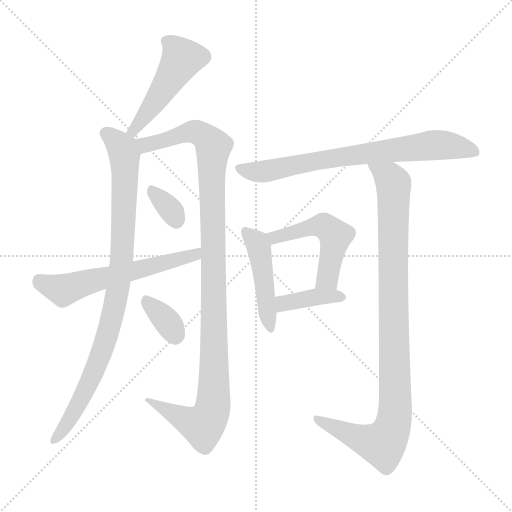
t = 0.00 s
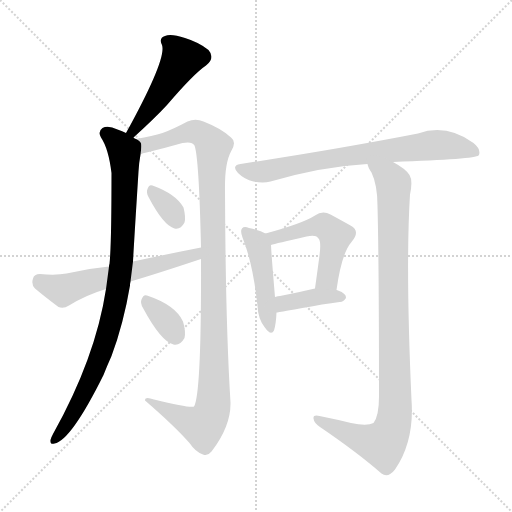
t = 1.68 s
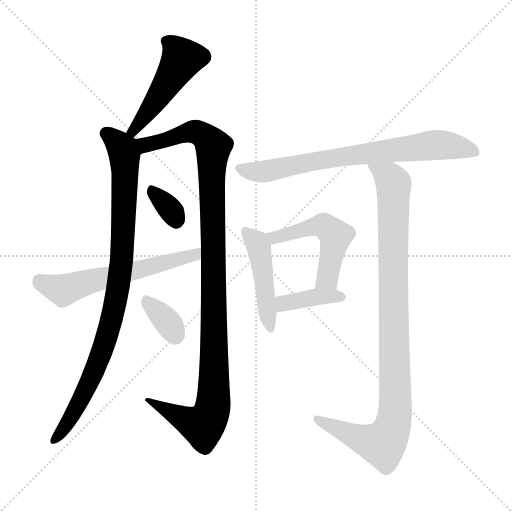
t = 3.36 s
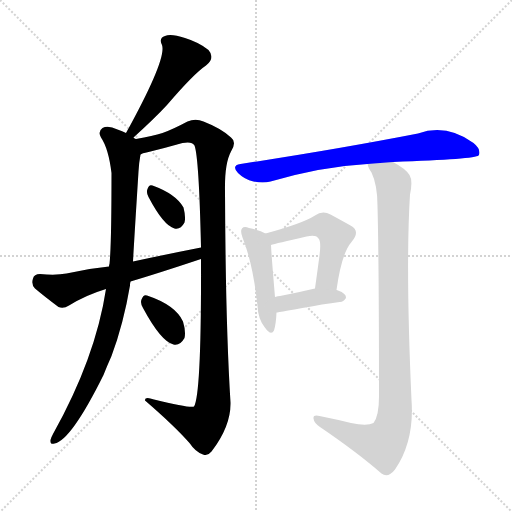
t = 5.04 s
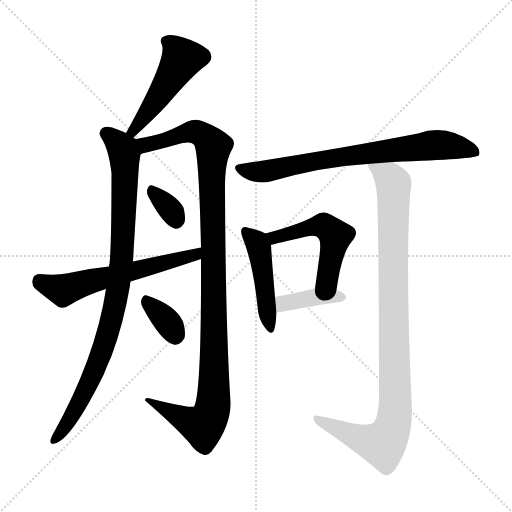
t = 6.72 s
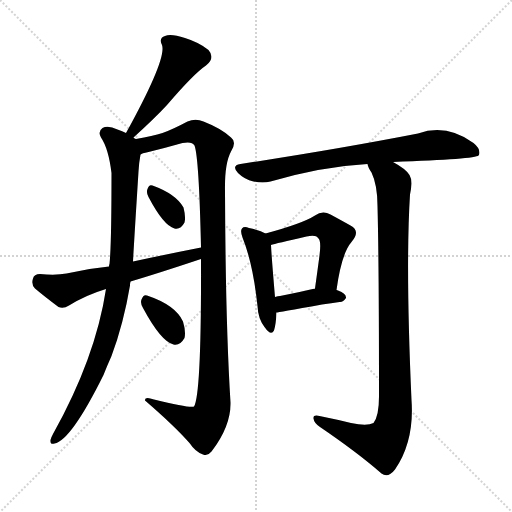
t = 8.41 s

The animated SVG that drew these frames (rendered in a browser with its animation timeline set to each time). Animation: 11 CSS @keyframes rules; one cycle of 8.40 s.

<svg version="1.1" viewBox="0 0 1024 1024" xmlns="http://www.w3.org/2000/svg">
  <g stroke="lightgray" stroke-dasharray="1,1" stroke-width="1" transform="scale(4, 4)">
    <line x1="0" y1="0" x2="256" y2="256"></line>
    <line x1="256" y1="0" x2="0" y2="256"></line>
    <line x1="128" y1="0" x2="128" y2="256"></line>
    <line x1="0" y1="128" x2="256" y2="128"></line>
  </g>
<g transform="scale(1, -1) translate(0, -900)">
   <style type="text/css">
    @keyframes keyframes0 {
      from {
       stroke: blue;
       stroke-dashoffset: 480;
       stroke-width: 128;
       }
       61% {
       animation-timing-function: step-end;
       stroke: blue;
       stroke-dashoffset: 0;
       stroke-width: 128;
       }
       to {
       stroke: black;
       stroke-width: 1024;
       }
       }
       #make-me-a-hanzi-animation-0 {
         animation: keyframes0 0.640625s both;
         animation-delay: 0.000000s;
         animation-timing-function: linear;
       }
    @keyframes keyframes1 {
      from {
       stroke: blue;
       stroke-dashoffset: 911;
       stroke-width: 128;
       }
       75% {
       animation-timing-function: step-end;
       stroke: blue;
       stroke-dashoffset: 0;
       stroke-width: 128;
       }
       to {
       stroke: black;
       stroke-width: 1024;
       }
       }
       #make-me-a-hanzi-animation-1 {
         animation: keyframes1 0.991374s both;
         animation-delay: 0.640625s;
         animation-timing-function: linear;
       }
    @keyframes keyframes2 {
      from {
       stroke: blue;
       stroke-dashoffset: 1102;
       stroke-width: 128;
       }
       78% {
       animation-timing-function: step-end;
       stroke: blue;
       stroke-dashoffset: 0;
       stroke-width: 128;
       }
       to {
       stroke: black;
       stroke-width: 1024;
       }
       }
       #make-me-a-hanzi-animation-2 {
         animation: keyframes2 1.146810s both;
         animation-delay: 1.631999s;
         animation-timing-function: linear;
       }
    @keyframes keyframes3 {
      from {
       stroke: blue;
       stroke-dashoffset: 330;
       stroke-width: 128;
       }
       52% {
       animation-timing-function: step-end;
       stroke: blue;
       stroke-dashoffset: 0;
       stroke-width: 128;
       }
       to {
       stroke: black;
       stroke-width: 1024;
       }
       }
       #make-me-a-hanzi-animation-3 {
         animation: keyframes3 0.518555s both;
         animation-delay: 2.778809s;
         animation-timing-function: linear;
       }
    @keyframes keyframes4 {
      from {
       stroke: blue;
       stroke-dashoffset: 592;
       stroke-width: 128;
       }
       66% {
       animation-timing-function: step-end;
       stroke: blue;
       stroke-dashoffset: 0;
       stroke-width: 128;
       }
       to {
       stroke: black;
       stroke-width: 1024;
       }
       }
       #make-me-a-hanzi-animation-4 {
         animation: keyframes4 0.731771s both;
         animation-delay: 3.297363s;
         animation-timing-function: linear;
       }
    @keyframes keyframes5 {
      from {
       stroke: blue;
       stroke-dashoffset: 342;
       stroke-width: 128;
       }
       53% {
       animation-timing-function: step-end;
       stroke: blue;
       stroke-dashoffset: 0;
       stroke-width: 128;
       }
       to {
       stroke: black;
       stroke-width: 1024;
       }
       }
       #make-me-a-hanzi-animation-5 {
         animation: keyframes5 0.528320s both;
         animation-delay: 4.029134s;
         animation-timing-function: linear;
       }
    @keyframes keyframes6 {
      from {
       stroke: blue;
       stroke-dashoffset: 737;
       stroke-width: 128;
       }
       71% {
       animation-timing-function: step-end;
       stroke: blue;
       stroke-dashoffset: 0;
       stroke-width: 128;
       }
       to {
       stroke: black;
       stroke-width: 1024;
       }
       }
       #make-me-a-hanzi-animation-6 {
         animation: keyframes6 0.849772s both;
         animation-delay: 4.557454s;
         animation-timing-function: linear;
       }
    @keyframes keyframes7 {
      from {
       stroke: blue;
       stroke-dashoffset: 460;
       stroke-width: 128;
       }
       60% {
       animation-timing-function: step-end;
       stroke: blue;
       stroke-dashoffset: 0;
       stroke-width: 128;
       }
       to {
       stroke: black;
       stroke-width: 1024;
       }
       }
       #make-me-a-hanzi-animation-7 {
         animation: keyframes7 0.624349s both;
         animation-delay: 5.407227s;
         animation-timing-function: linear;
       }
    @keyframes keyframes8 {
      from {
       stroke: blue;
       stroke-dashoffset: 504;
       stroke-width: 128;
       }
       62% {
       animation-timing-function: step-end;
       stroke: blue;
       stroke-dashoffset: 0;
       stroke-width: 128;
       }
       to {
       stroke: black;
       stroke-width: 1024;
       }
       }
       #make-me-a-hanzi-animation-8 {
         animation: keyframes8 0.660156s both;
         animation-delay: 6.031576s;
         animation-timing-function: linear;
       }
    @keyframes keyframes9 {
      from {
       stroke: blue;
       stroke-dashoffset: 389;
       stroke-width: 128;
       }
       56% {
       animation-timing-function: step-end;
       stroke: blue;
       stroke-dashoffset: 0;
       stroke-width: 128;
       }
       to {
       stroke: black;
       stroke-width: 1024;
       }
       }
       #make-me-a-hanzi-animation-9 {
         animation: keyframes9 0.566569s both;
         animation-delay: 6.691732s;
         animation-timing-function: linear;
       }
    @keyframes keyframes10 {
      from {
       stroke: blue;
       stroke-dashoffset: 982;
       stroke-width: 128;
       }
       76% {
       animation-timing-function: step-end;
       stroke: blue;
       stroke-dashoffset: 0;
       stroke-width: 128;
       }
       to {
       stroke: black;
       stroke-width: 1024;
       }
       }
       #make-me-a-hanzi-animation-10 {
         animation: keyframes10 1.049154s both;
         animation-delay: 7.258301s;
         animation-timing-function: linear;
       }
</style>
<path d="M 267.0 625.0 Q 310.0 664.0 334.0 690.0 Q 388.0 753.0 412.0 769.0 Q 431.0 784.0 417.0 800.0 Q 399.0 815.0 370.0 824.0 Q 342.0 833.0 330.0 828.0 Q 317.0 824.0 324.0 810.0 Q 334.0 783.0 252.0 634.0 C 238.0 608.0 245.0 605.0 267.0 625.0 Z" fill="lightgray"></path> 
<path d="M 272.0 622.0 Q 269.0 623.0 267.0 625.0 L 252.0 634.0 Q 245.0 638.0 235.0 641.0 Q 216.0 650.0 205.0 644.0 Q 195.0 637.0 202.0 625.0 Q 217.0 603.0 223.0 554.0 Q 223.0 409.0 219.0 372.0 Q 218.0 371.0 218.0 367.0 L 212.0 322.0 Q 191.0 184.0 106.0 32.0 Q 102.0 25.0 101.0 20.0 Q 100.0 10.0 109.0 13.0 Q 142.0 19.0 207.0 150.0 Q 214.0 168.0 223.0 188.0 Q 247.0 252.0 260.0 329.0 Q 260.0 333.0 261.0 337.0 L 266.0 377.0 Q 267.0 398.0 277.0 557.0 Q 278.0 575.0 281.0 591.0 C 284.0 615.0 284.0 615.0 272.0 622.0 Z" fill="lightgray"></path> 
<path d="M 402.0 382.0 Q 403.0 112.0 388.0 87.0 Q 382.0 83.0 308.0 101.0 Q 289.0 108.0 290.0 99.0 Q 347.0 50.0 379.0 14.0 Q 391.0 -4.0 406.0 -9.0 Q 415.0 -13.0 423.0 -3.0 Q 462.0 48.0 461.0 95.0 Q 451.0 255.0 450.0 518.0 Q 449.0 573.0 462.0 597.0 Q 474.0 616.0 462.0 625.0 Q 443.0 643.0 407.0 657.0 Q 391.0 664.0 375.0 657.0 Q 345.0 641.0 325.0 634.0 Q 306.0 628.0 272.0 622.0 C 243.0 616.0 252.0 583.0 281.0 591.0 Q 285.0 594.0 293.0 595.0 Q 330.0 604.0 365.0 614.0 Q 384.0 618.0 389.0 609.0 Q 398.0 585.0 402.0 405.0 L 402.0 382.0 Z" fill="lightgray"></path> 
<path d="M 297.0 506.0 Q 327.0 449.0 349.0 443.0 Q 361.0 440.0 369.0 455.0 Q 372.0 465.0 367.0 485.0 Q 352.0 512.0 305.0 529.0 Q 298.0 532.0 295.0 522.0 Q 292.0 515.0 297.0 506.0 Z" fill="lightgray"></path> 
<path d="M 261.0 337.0 Q 315.0 353.0 402.0 382.0 C 430.0 391.0 431.0 411.0 402.0 405.0 Q 336.0 392.0 266.0 377.0 L 218.0 367.0 Q 175.0 363.0 133.0 353.0 Q 112.0 349.0 80.0 352.0 Q 68.0 352.0 66.0 343.0 Q 62.0 331.0 70.0 323.0 Q 89.0 307.0 117.0 286.0 Q 127.0 282.0 138.0 289.0 Q 172.0 310.0 212.0 322.0 L 261.0 337.0 Z" fill="lightgray"></path> 
<path d="M 286.0 284.0 Q 322.0 217.0 347.0 211.0 Q 360.0 208.0 369.0 224.0 Q 372.0 237.0 366.0 257.0 Q 351.0 290.0 294.0 309.0 Q 287.0 312.0 283.0 301.0 Q 280.0 294.0 286.0 284.0 Z" fill="lightgray"></path> 
<path d="M 786.0 576.0 Q 951.0 582.0 957.0 589.0 Q 957.0 590.0 958.0 590.0 Q 962.0 602.0 947.0 614.0 Q 893.0 653.0 836.0 633.0 Q 677.0 602.0 481.0 572.0 Q 462.0 569.0 476.0 554.0 Q 489.0 541.0 507.0 537.0 Q 526.0 533.0 541.0 537.0 Q 644.0 567.0 735.0 572.0 L 786.0 576.0 Z" fill="lightgray"></path> 
<path d="M 531.0 433.0 Q 521.0 439.0 498.0 444.0 Q 488.0 448.0 484.0 443.0 Q 480.0 439.0 485.0 425.0 Q 506.0 373.0 515.0 288.0 Q 516.0 263.0 529.0 246.0 Q 542.0 227.0 548.0 239.0 Q 552.0 252.0 553.0 275.0 L 550.0 306.0 Q 543.0 388.0 542.0 410.0 C 541.0 428.0 541.0 428.0 531.0 433.0 Z" fill="lightgray"></path> 
<path d="M 673.0 320.0 Q 683.0 393.0 703.0 416.0 Q 722.0 438.0 701.0 449.0 Q 685.0 458.0 661.0 471.0 Q 645.0 480.0 630.0 469.0 Q 605.0 453.0 531.0 433.0 C 502.0 425.0 513.0 402.0 542.0 410.0 Q 551.0 413.0 613.0 427.0 Q 632.0 431.0 636.0 424.0 Q 643.0 420.0 639.0 389.0 Q 635.0 359.0 630.0 323.0 C 626.0 293.0 669.0 290.0 673.0 320.0 Z" fill="lightgray"></path> 
<path d="M 553.0 275.0 Q 554.0 275.0 644.0 291.0 Q 663.0 294.0 679.0 296.0 Q 686.0 295.0 692.0 304.0 Q 693.0 313.0 676.0 319.0 Q 675.0 320.0 673.0 320.0 L 630.0 323.0 Q 614.0 320.0 599.0 316.0 Q 580.0 312.0 560.0 308.0 Q 556.0 308.0 550.0 306.0 C 521.0 298.0 523.0 270.0 553.0 275.0 Z" fill="lightgray"></path> 
<path d="M 702.0 54.0 Q 674.0 61.0 639.0 68.0 Q 626.0 71.0 627.0 63.0 Q 628.0 54.0 640.0 46.0 Q 715.0 -5.0 763.0 -47.0 Q 776.0 -57.0 790.0 -39.0 Q 829.0 18.0 823.0 100.0 Q 811.0 367.0 820.0 511.0 Q 826.0 539.0 819.0 550.0 Q 812.0 562.0 786.0 576.0 C 761.0 592.0 722.0 599.0 735.0 572.0 Q 736.0 565.0 743.0 555.0 Q 755.0 530.0 755.0 488.0 Q 758.0 373.0 758.0 107.0 Q 758.0 68.0 747.0 54.0 Q 734.0 47.0 702.0 54.0 Z" fill="lightgray"></path> 
      <clipPath id="make-me-a-hanzi-clip-0">
      <path d="M 267.0 625.0 Q 310.0 664.0 334.0 690.0 Q 388.0 753.0 412.0 769.0 Q 431.0 784.0 417.0 800.0 Q 399.0 815.0 370.0 824.0 Q 342.0 833.0 330.0 828.0 Q 317.0 824.0 324.0 810.0 Q 334.0 783.0 252.0 634.0 C 238.0 608.0 245.0 605.0 267.0 625.0 Z" fill="lightgray"></path>
      </clipPath>
      <path clip-path="url(#make-me-a-hanzi-clip-0)" d="M 332.0 817.0 L 345.0 810.0 L 363.0 781.0 L 306.0 690.0 L 267.0 643.0 L 269.0 637.0 " fill="none" id="make-me-a-hanzi-animation-0" stroke-dasharray="352 704" stroke-linecap="round"></path>

      <clipPath id="make-me-a-hanzi-clip-1">
      <path d="M 272.0 622.0 Q 269.0 623.0 267.0 625.0 L 252.0 634.0 Q 245.0 638.0 235.0 641.0 Q 216.0 650.0 205.0 644.0 Q 195.0 637.0 202.0 625.0 Q 217.0 603.0 223.0 554.0 Q 223.0 409.0 219.0 372.0 Q 218.0 371.0 218.0 367.0 L 212.0 322.0 Q 191.0 184.0 106.0 32.0 Q 102.0 25.0 101.0 20.0 Q 100.0 10.0 109.0 13.0 Q 142.0 19.0 207.0 150.0 Q 214.0 168.0 223.0 188.0 Q 247.0 252.0 260.0 329.0 Q 260.0 333.0 261.0 337.0 L 266.0 377.0 Q 267.0 398.0 277.0 557.0 Q 278.0 575.0 281.0 591.0 C 284.0 615.0 284.0 615.0 272.0 622.0 Z" fill="lightgray"></path>
      </clipPath>
      <path clip-path="url(#make-me-a-hanzi-clip-1)" d="M 212.0 633.0 L 245.0 602.0 L 250.0 578.0 L 243.0 373.0 L 234.0 311.0 L 210.0 214.0 L 185.0 147.0 L 147.0 72.0 L 110.0 22.0 " fill="none" id="make-me-a-hanzi-animation-1" stroke-dasharray="783 1566" stroke-linecap="round"></path>

      <clipPath id="make-me-a-hanzi-clip-2">
      <path d="M 402.0 382.0 Q 403.0 112.0 388.0 87.0 Q 382.0 83.0 308.0 101.0 Q 289.0 108.0 290.0 99.0 Q 347.0 50.0 379.0 14.0 Q 391.0 -4.0 406.0 -9.0 Q 415.0 -13.0 423.0 -3.0 Q 462.0 48.0 461.0 95.0 Q 451.0 255.0 450.0 518.0 Q 449.0 573.0 462.0 597.0 Q 474.0 616.0 462.0 625.0 Q 443.0 643.0 407.0 657.0 Q 391.0 664.0 375.0 657.0 Q 345.0 641.0 325.0 634.0 Q 306.0 628.0 272.0 622.0 C 243.0 616.0 252.0 583.0 281.0 591.0 Q 285.0 594.0 293.0 595.0 Q 330.0 604.0 365.0 614.0 Q 384.0 618.0 389.0 609.0 Q 398.0 585.0 402.0 405.0 L 402.0 382.0 Z" fill="lightgray"></path>
      </clipPath>
      <path clip-path="url(#make-me-a-hanzi-clip-2)" d="M 285.0 598.0 L 290.0 610.0 L 391.0 637.0 L 418.0 620.0 L 427.0 606.0 L 424.0 80.0 L 405.0 48.0 L 299.0 96.0 " fill="none" id="make-me-a-hanzi-animation-2" stroke-dasharray="974 1948" stroke-linecap="round"></path>

      <clipPath id="make-me-a-hanzi-clip-3">
      <path d="M 297.0 506.0 Q 327.0 449.0 349.0 443.0 Q 361.0 440.0 369.0 455.0 Q 372.0 465.0 367.0 485.0 Q 352.0 512.0 305.0 529.0 Q 298.0 532.0 295.0 522.0 Q 292.0 515.0 297.0 506.0 Z" fill="lightgray"></path>
      </clipPath>
      <path clip-path="url(#make-me-a-hanzi-clip-3)" d="M 306.0 517.0 L 344.0 477.0 L 352.0 460.0 " fill="none" id="make-me-a-hanzi-animation-3" stroke-dasharray="202 404" stroke-linecap="round"></path>

      <clipPath id="make-me-a-hanzi-clip-4">
      <path d="M 261.0 337.0 Q 315.0 353.0 402.0 382.0 C 430.0 391.0 431.0 411.0 402.0 405.0 Q 336.0 392.0 266.0 377.0 L 218.0 367.0 Q 175.0 363.0 133.0 353.0 Q 112.0 349.0 80.0 352.0 Q 68.0 352.0 66.0 343.0 Q 62.0 331.0 70.0 323.0 Q 89.0 307.0 117.0 286.0 Q 127.0 282.0 138.0 289.0 Q 172.0 310.0 212.0 322.0 L 261.0 337.0 Z" fill="lightgray"></path>
      </clipPath>
      <path clip-path="url(#make-me-a-hanzi-clip-4)" d="M 78.0 340.0 L 126.0 319.0 L 389.0 389.0 L 395.0 399.0 " fill="none" id="make-me-a-hanzi-animation-4" stroke-dasharray="464 928" stroke-linecap="round"></path>

      <clipPath id="make-me-a-hanzi-clip-5">
      <path d="M 286.0 284.0 Q 322.0 217.0 347.0 211.0 Q 360.0 208.0 369.0 224.0 Q 372.0 237.0 366.0 257.0 Q 351.0 290.0 294.0 309.0 Q 287.0 312.0 283.0 301.0 Q 280.0 294.0 286.0 284.0 Z" fill="lightgray"></path>
      </clipPath>
      <path clip-path="url(#make-me-a-hanzi-clip-5)" d="M 295.0 296.0 L 330.0 262.0 L 350.0 231.0 " fill="none" id="make-me-a-hanzi-animation-5" stroke-dasharray="214 428" stroke-linecap="round"></path>

      <clipPath id="make-me-a-hanzi-clip-6">
      <path d="M 786.0 576.0 Q 951.0 582.0 957.0 589.0 Q 957.0 590.0 958.0 590.0 Q 962.0 602.0 947.0 614.0 Q 893.0 653.0 836.0 633.0 Q 677.0 602.0 481.0 572.0 Q 462.0 569.0 476.0 554.0 Q 489.0 541.0 507.0 537.0 Q 526.0 533.0 541.0 537.0 Q 644.0 567.0 735.0 572.0 L 786.0 576.0 Z" fill="lightgray"></path>
      </clipPath>
      <path clip-path="url(#make-me-a-hanzi-clip-6)" d="M 479.0 563.0 L 525.0 557.0 L 702.0 589.0 L 862.0 609.0 L 931.0 604.0 L 953.0 594.0 " fill="none" id="make-me-a-hanzi-animation-6" stroke-dasharray="609 1218" stroke-linecap="round"></path>

      <clipPath id="make-me-a-hanzi-clip-7">
      <path d="M 531.0 433.0 Q 521.0 439.0 498.0 444.0 Q 488.0 448.0 484.0 443.0 Q 480.0 439.0 485.0 425.0 Q 506.0 373.0 515.0 288.0 Q 516.0 263.0 529.0 246.0 Q 542.0 227.0 548.0 239.0 Q 552.0 252.0 553.0 275.0 L 550.0 306.0 Q 543.0 388.0 542.0 410.0 C 541.0 428.0 541.0 428.0 531.0 433.0 Z" fill="lightgray"></path>
      </clipPath>
      <path clip-path="url(#make-me-a-hanzi-clip-7)" d="M 491.0 438.0 L 518.0 405.0 L 540.0 245.0 " fill="none" id="make-me-a-hanzi-animation-7" stroke-dasharray="332 664" stroke-linecap="round"></path>

      <clipPath id="make-me-a-hanzi-clip-8">
      <path d="M 673.0 320.0 Q 683.0 393.0 703.0 416.0 Q 722.0 438.0 701.0 449.0 Q 685.0 458.0 661.0 471.0 Q 645.0 480.0 630.0 469.0 Q 605.0 453.0 531.0 433.0 C 502.0 425.0 513.0 402.0 542.0 410.0 Q 551.0 413.0 613.0 427.0 Q 632.0 431.0 636.0 424.0 Q 643.0 420.0 639.0 389.0 Q 635.0 359.0 630.0 323.0 C 626.0 293.0 669.0 290.0 673.0 320.0 Z" fill="lightgray"></path>
      </clipPath>
      <path clip-path="url(#make-me-a-hanzi-clip-8)" d="M 542.0 431.0 L 550.0 425.0 L 636.0 448.0 L 656.0 444.0 L 668.0 432.0 L 657.0 353.0 L 653.0 341.0 L 638.0 329.0 " fill="none" id="make-me-a-hanzi-animation-8" stroke-dasharray="376 752" stroke-linecap="round"></path>

      <clipPath id="make-me-a-hanzi-clip-9">
      <path d="M 553.0 275.0 Q 554.0 275.0 644.0 291.0 Q 663.0 294.0 679.0 296.0 Q 686.0 295.0 692.0 304.0 Q 693.0 313.0 676.0 319.0 Q 675.0 320.0 673.0 320.0 L 630.0 323.0 Q 614.0 320.0 599.0 316.0 Q 580.0 312.0 560.0 308.0 Q 556.0 308.0 550.0 306.0 C 521.0 298.0 523.0 270.0 553.0 275.0 Z" fill="lightgray"></path>
      </clipPath>
      <path clip-path="url(#make-me-a-hanzi-clip-9)" d="M 553.0 283.0 L 610.0 303.0 L 683.0 305.0 " fill="none" id="make-me-a-hanzi-animation-9" stroke-dasharray="261 522" stroke-linecap="round"></path>

      <clipPath id="make-me-a-hanzi-clip-10">
      <path d="M 702.0 54.0 Q 674.0 61.0 639.0 68.0 Q 626.0 71.0 627.0 63.0 Q 628.0 54.0 640.0 46.0 Q 715.0 -5.0 763.0 -47.0 Q 776.0 -57.0 790.0 -39.0 Q 829.0 18.0 823.0 100.0 Q 811.0 367.0 820.0 511.0 Q 826.0 539.0 819.0 550.0 Q 812.0 562.0 786.0 576.0 C 761.0 592.0 722.0 599.0 735.0 572.0 Q 736.0 565.0 743.0 555.0 Q 755.0 530.0 755.0 488.0 Q 758.0 373.0 758.0 107.0 Q 758.0 68.0 747.0 54.0 Q 734.0 47.0 702.0 54.0 Z" fill="lightgray"></path>
      </clipPath>
      <path clip-path="url(#make-me-a-hanzi-clip-10)" d="M 742.0 570.0 L 780.0 544.0 L 788.0 525.0 L 788.0 58.0 L 765.0 11.0 L 718.0 23.0 L 635.0 61.0 " fill="none" id="make-me-a-hanzi-animation-10" stroke-dasharray="854 1708" stroke-linecap="round"></path>

</g>
</svg>
